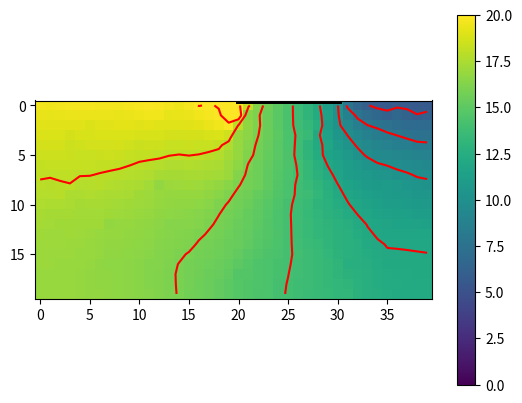
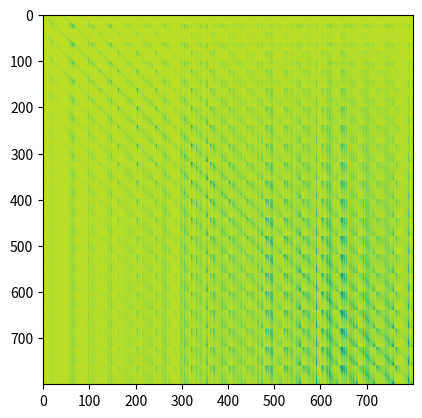
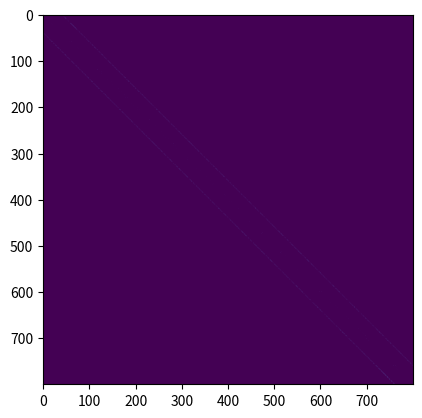
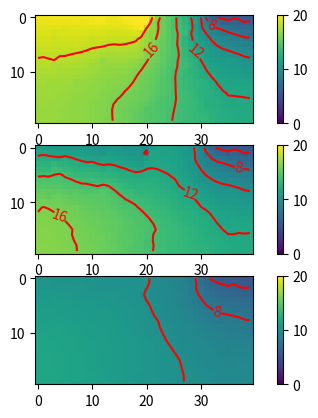

Write the Python code that produced these figures, in order.

import matplotlib.animation as animation
from scipy import sparse
import numpy as np
import matplotlib.pyplot as plt

nx = 40
ny = 20
d = 1
l1 = 20
l2 = 30
h1 = 20
h2 = 5

# create K
Kg = (np.random.rand(ny+2, nx+2)+0.1)*10
# Kg = np.ones([ny+2, nx+2])
K = Kg[1:-1, 1:-1]
Kx = (Kg[2:, 1:-1]-Kg[:-2, 1:-1])/2/d
Ky = (Kg[1:-1, 2:]-Kg[1:-1, :-2])/2/d


w11 = -4*K/d**2
w10 = -Kx/2/d+K/d**2
w12 = Kx/2/d+K/d**2
w01 = -Ky/2/d+K/d**2
w21 = Ky/2/d+K/d**2

A = np.zeros([ny*nx, ny*nx])
b = np.zeros([ny*nx])

# dumb way
# center
for j in range(1, ny-1):
    for i in range(1, nx-1):
        A[j*nx+i, j*nx+i] = w11[j, i]
        A[j*nx+i, j*nx+i-1] = w10[j, i]
        A[j*nx+i, j*nx+i+1] = w12[j, i]
        A[j*nx+i, (j-1)*nx+i] = w01[j, i]
        A[j*nx+i, (j+1)*nx+i] = w21[j, i]
# left Neumann
i = 0
for j in range(1, ny-1):
    A[j*nx+i, j*nx+i] = w11[j, i]
    A[j*nx+i, j*nx+i+1] = w12[j, i]+w10[j, i]
    A[j*nx+i, (j-1)*nx+i] = w01[j, i]
    A[j*nx+i, (j+1)*nx+i] = w21[j, i]
# right Neumann
i = nx-1
for j in range(1, ny-1):
    A[j*nx+i, j*nx+i] = w11[j, i]
    A[j*nx+i, j*nx+i-1] = w10[j, i]+w12[j, i]
    A[j*nx+i, (j-1)*nx+i] = w01[j, i]
    A[j*nx+i, (j+1)*nx+i] = w21[j, i]
# bottom Neumann
j = ny-1
for i in range(1, nx-1):
    A[j*nx+i, j*nx+i] = w11[j, i]
    A[j*nx+i, j*nx+i-1] = w10[j, i]
    A[j*nx+i, j*nx+i+1] = w12[j, i]
    A[j*nx+i, (j-1)*nx+i] = w01[j, i]+w21[j, i]
# top Dirichlet + Neumann
j = 0
for i in range(1, l1):
    A[j*nx+i, j*nx+i] = w11[j, i]
    A[j*nx+i, j*nx+i-1] = w10[j, i]
    A[j*nx+i, j*nx+i+1] = w12[j, i]
    A[j*nx+i, (j+1)*nx+i] = w21[j, i]
    b[j*nx+i] = h1*w01[j, i]
for i in range(l1, l2+1):
    A[j*nx+i, j*nx+i] = w11[j, i]
    A[j*nx+i, j*nx+i-1] = w10[j, i]
    A[j*nx+i, j*nx+i+1] = w12[j, i]
    A[j*nx+i, (j+1)*nx+i] = w21[j, i] + w01[j, i]
for i in range(l2+1, nx-1):
    A[j*nx+i, j*nx+i] = w11[j, i]
    A[j*nx+i, j*nx+i-1] = w10[j, i]
    A[j*nx+i, j*nx+i+1] = w12[j, i]
    A[j*nx+i, (j+1)*nx+i] = w21[j, i]
    b[j*nx+i] = h2*w01[j, i]
# left top
[j, i] = [0, 0]
A[j*nx+i, j*nx+i] = w11[j, i]
A[j*nx+i, j*nx+i+1] = w12[j, i] + w10[j, i]
A[j*nx+i, (j+1)*nx+i] = w21[j, i]
b[j*nx+i] = h1*w01[j, i]
# right top
[j, i] = [0, nx-1]
A[j*nx+i, j*nx+i] = w11[j, i]
A[j*nx+i, j*nx+i-1] = w10[j, i] + w12[j, i]
A[j*nx+i, (j+1)*nx+i] = w21[j, i]
b[j*nx+i] = h2*w01[j, i]
# left bottom
[j, i] = [ny-1, 0]
A[j*nx+i, j*nx+i] = w11[j, i]
A[j*nx+i, j*nx+i+1] = w12[j, i]+w10[j, i]
A[j*nx+i, (j-1)*nx+i] = w01[j, i]+w21[j, i]
# right bottom
[j, i] = [ny-1, nx-1]
A[j*nx+i, j*nx+i] = w11[j, i]
A[j*nx+i, j*nx+i-1] = w10[j, i]+w12[j, i]
A[j*nx+i, (j-1)*nx+i] = w01[j, i]+w21[j, i]

# static state
V = np.linalg.solve(A, -b)
H = V.reshape([ny, nx])

# plot
fig, ax = plt.subplots(1, 1)
cb1 = ax.imshow(H, vmin=0, vmax=20)
ax.contour(H, colors='r')
ax.plot([l1, l2], [0-d/2, 0-d/2], 'k-', linewidth=5)
# ax.set_ylim([20-d/2, -1])
fig.colorbar(cb1, ax=ax)
fig.show()
fig, ax = plt.subplots(1, 1)
cb1 = ax.imshow(np.linalg.inv(A))
fig.show()

#####################
# transient
HLst = list()
HLst.append(H)
dt = 1/24
nt = 24*10
t = np.arange(nt)*dt
h1t = h1+np.sin(2*np.pi*t)*h1
Ss = (np.random.rand(ny, nx)+1)*0.1
Sv = Ss.reshape([ny*nx])
# Sv = 0.1

j = 0
for i in range(0, l1):
    b[j*nx+i] = 10*w01[j, i]

# change boundary condition
for k in range(nt):
    # forward
    # A1 = A*dt/Sv+np.eye(nx*ny)
    # b1 = b*dt/Sv
    # backward
    A2 = (A.T*dt/Sv).T-np.eye(nx*ny)
    A1 = -np.linalg.inv(A2)
    b1 = np.matmul(A1, b*dt/Sv)
    # CN
    # A1 = (A.T*dt/Sv).T-np.eye(nx*ny)
    # B1 = (A.T*dt/Sv).T+np.eye(nx*ny)
    # A2 = np.matmul(A1, np.linalg.inv(B1))

    V2 = np.matmul(A1, V)+b1
    H2 = V2.reshape([ny, nx])
    HLst.append(H2)
    V = V2

fig, ax = plt.subplots(1, 1)
cb1 = ax.imshow(A2, vmin=0, vmax=20)
fig.show()


cz = np.arange(0, 20, 2)
cz2 = np.arange(0, 20, 4)
fig, axes = plt.subplots(3, 1)
cb1 = axes[0].imshow(HLst[0], vmin=0, vmax=20)
cs1 = axes[0].contour(HLst[0],  cz, colors='r')
axes[0].clabel(cs1, cz2, inline=True, fmt='%d', fontsize=10)
fig.colorbar(cb1, ax=axes[0])
k = 50
cb2 = axes[1].imshow(HLst[k], vmin=0, vmax=20)
cs2 = axes[1].contour(HLst[k], cz, colors='r')
axes[1].clabel(cs2, cz2, inline=True, fmt='%d', fontsize=10)
fig.colorbar(cb2, ax=axes[1])
cb3 = axes[2].imshow(HLst[-1], vmin=0, vmax=20)
cs3 = axes[2].contour(HLst[-1], cz, colors='r')
axes[2].clabel(cs3, cz2, inline=True, fmt='%d', fontsize=10)
fig.colorbar(cb3, ax=axes[2])
fig.show()


# def animate(k):
#     plt.clf()
#     day = int(t[k])
#     hr = round((t[k]-day)*24)
#     plt.title('head at time {:.0f}d {:.0f}h'.format(day, hr))
#     plt.imshow(HLst[k], vmin=0, vmax=20)
#     cs = plt.contour(HLst[k], cz, colors='r')
#     plt.clabel(cs, cz2, inline=True, fmt='%d', fontsize=10)


# anim = animation.FuncAnimation(
#     plt.figure(), animate, interval=1, frames=nt, repeat=False)
# anim.save('temp.gif')
